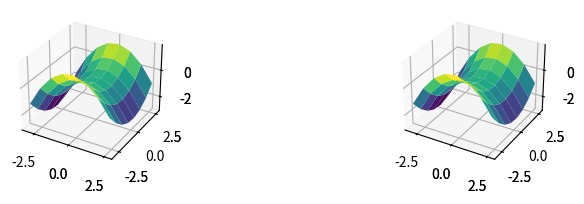

Recreate this plot in Python.
import matplotlib.pyplot as plt
import numpy as np


def silla_de_montura(x, y):
    return ((y**2)/5 - (x**2)/3)

# Some example data to display


x = np.arange(-3, 3, 0.8)
y = np.arange(-3, 3, 0.8)
X, Y = np.meshgrid(x, y)
Z = silla_de_montura(X, Y)


fig = plt.figure(figsize=(7, 3))
ax1 = fig.add_subplot(131, projection='3d')
ax1.plot_surface(X, Y, Z, rstride=1, cstride=1, cmap='viridis', edgecolor='none')

ax2 = fig.add_subplot(133, projection='3d')
ax2.plot_surface(X, Y, Z, rstride=1, cstride=1, cmap='viridis', edgecolor='none')

ax3 = fig.add_subplot(131, projection='3d')
ax3.plot_surface(X, Y, Z, rstride=1, cstride=1, cmap='viridis', edgecolor='none')

ax4 = fig.add_subplot(133, projection='3d')
ax4.plot_surface(X, Y, Z, rstride=1, cstride=1, cmap='viridis', edgecolor='none')

plt.show()

# fig, axs = plt.subplots(8, 2 , figsize=(10, 10), sharex=True, sharey=True)

# #Plot 3D surface
# axs[0, 0].plot_surface(x, y, y, cmap='viridis', lw=0.5)


# plt.show()
